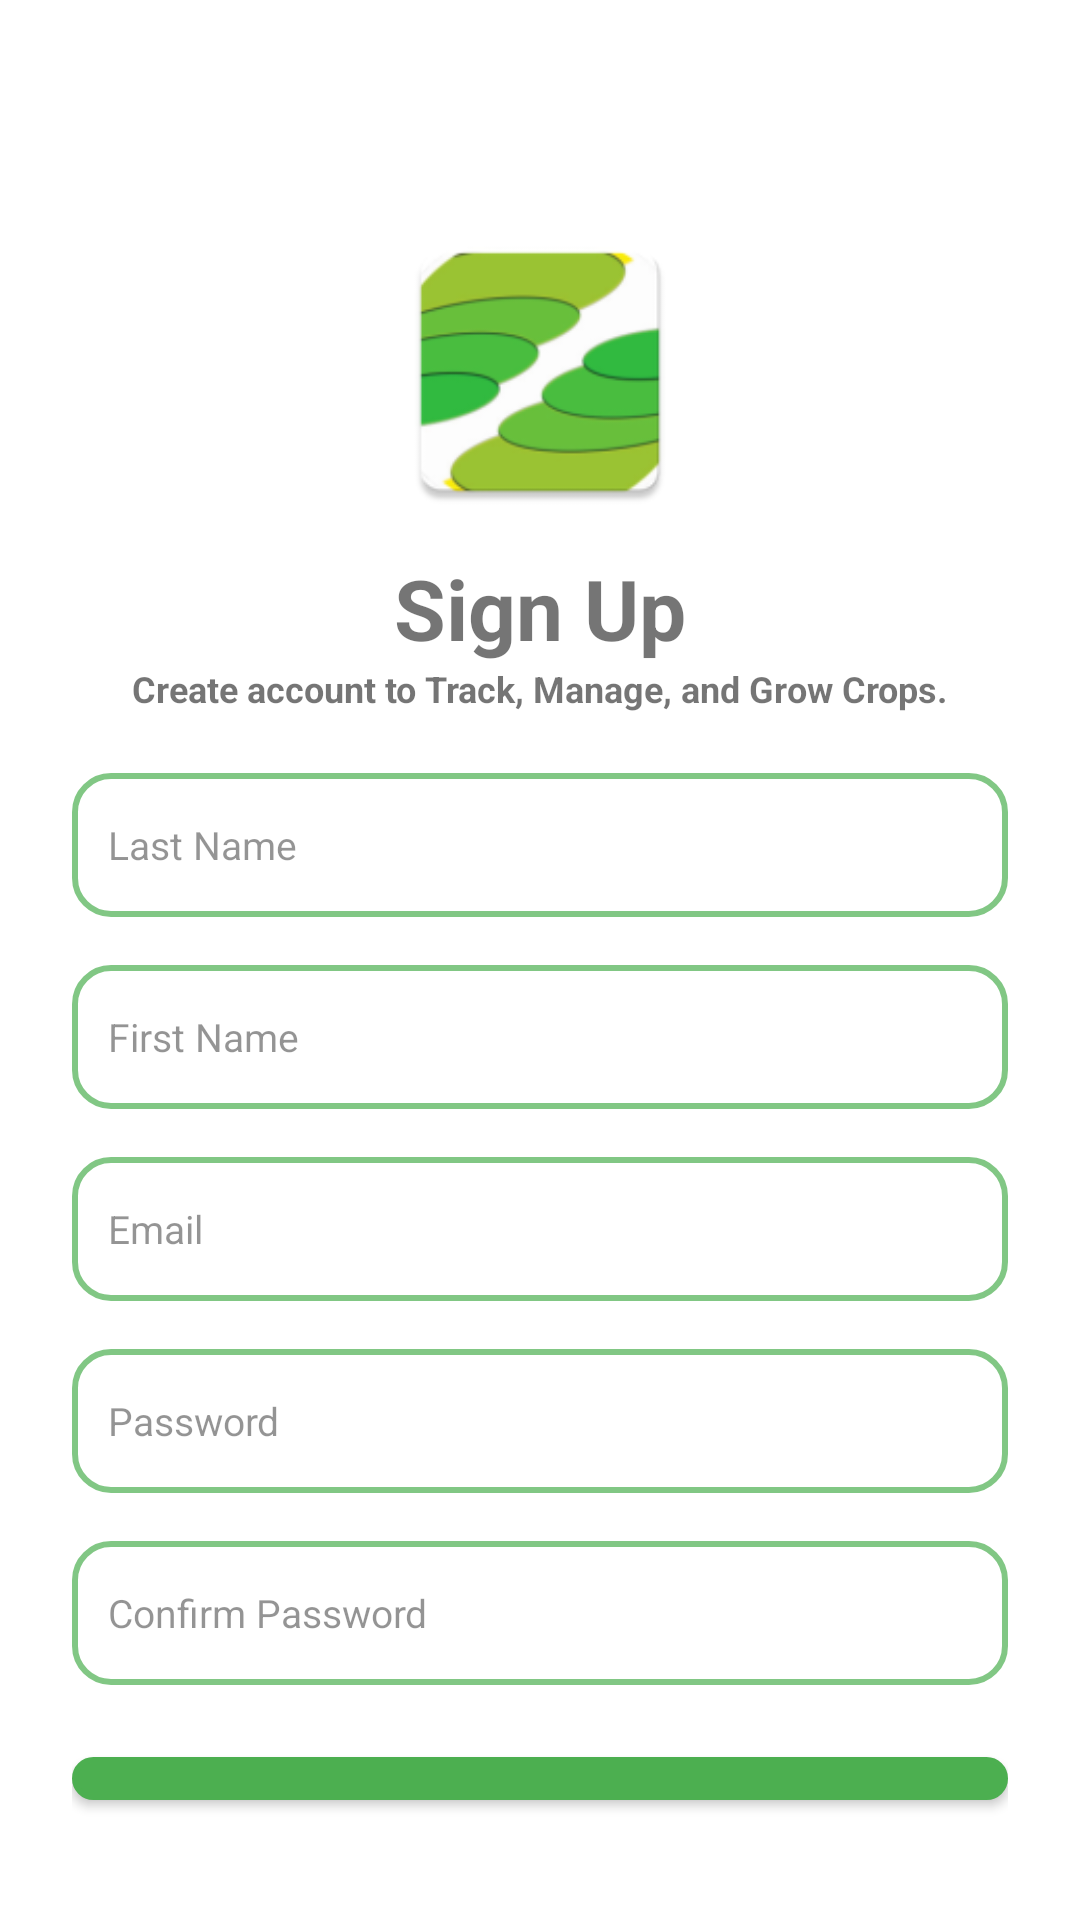

Android layout source for this screen:
<!-- AndroidManifest.xml: application theme Theme.Humayan -->
<!-- res/layout/activity_register.xml -->
<?xml version="1.0" encoding="utf-8"?>
<LinearLayout
    xmlns:android="http://schemas.android.com/apk/res/android"
    android:layout_width="match_parent"
    android:layout_height="match_parent"
    android:orientation="vertical"
    android:padding="24dp"
    android:background="@color/white"> 

    
    <ImageView
        android:id="@+id/logo"
        android:layout_width="100dp"
        android:layout_height="100dp"
        android:layout_gravity="center"
        android:src="@mipmap/ic_launcher"
        android:contentDescription="@string/app_name"
        android:layout_marginTop="50dp"
        android:layout_marginBottom="10dp"
        />

    <TextView
        android:layout_width="wrap_content"
        android:layout_height="wrap_content"
        android:text="Sign Up"
        android:textSize="28sp"
        android:textStyle="bold"
        android:layout_gravity="center"
        />

    <TextView
        android:layout_width="wrap_content"
        android:layout_height="wrap_content"
        android:text="Create account to Track, Manage, and Grow Crops."
        android:textSize="12sp"
        android:textStyle="bold"
        android:layout_gravity="center"
        android:layout_marginBottom="20dp"
        />



    <EditText
        android:id="@+id/lastNameEditText"
        android:layout_width="match_parent"
        android:layout_height="wrap_content"
        android:hint="Last Name"
        android:minHeight="48dp"
        android:padding="12dp"
        android:textSize="13sp"
        android:textColor="@color/the"
        android:background="@drawable/rounded_edittext"
        android:layout_marginBottom="16dp"
        android:alpha="0.7"
        />

    <EditText
        android:id="@+id/firstNameEditText"
        android:layout_width="match_parent"
        android:layout_height="wrap_content"
        android:hint="First Name"
        android:minHeight="48dp"
        android:padding="12dp"
        android:textSize="13sp"
        android:textColor="@color/the"
        android:background="@drawable/rounded_edittext"
        android:layout_marginBottom="16dp"
        android:alpha="0.7"
        />

    <EditText
        android:id="@+id/emailEditText"
        android:layout_width="match_parent"
        android:layout_height="wrap_content"
        android:hint="Email"
        android:minHeight="48dp"
        android:padding="12dp"
        android:textSize="13sp"
        android:background="@drawable/rounded_edittext"
        android:layout_marginBottom="16dp"
        android:alpha="0.7"
        /> 

    <EditText
        android:id="@+id/passwordEditText"
        android:layout_width="match_parent"
        android:layout_height="wrap_content"
        android:hint="Password"
        android:inputType="textPassword"
        android:minHeight="48dp"
        android:padding="12dp"
        android:textSize="13sp"
        android:background="@drawable/rounded_edittext"
        android:layout_marginBottom="16dp"
        android:alpha="0.7"
        />

    <EditText
        android:id="@+id/confirmPasswordEditText"
        android:layout_width="match_parent"
        android:layout_height="wrap_content"
        android:hint="Confirm Password"
        android:inputType="textPassword"
        android:minHeight="48dp"
        android:padding="12dp"
        android:textSize="13sp"
        android:background="@drawable/rounded_edittext"
        android:layout_marginBottom="24dp"
        android:alpha="0.7"
        />

    <Button
        android:id="@+id/registerButton"
        android:layout_width="match_parent"
        android:layout_height="wrap_content"
        android:layout_marginBottom="16dp"
        android:backgroundTint="@color/primary_green"
        android:minHeight="48dp"
        android:padding="12dp"
        android:text="Register"
        android:textColor="@android:color/white"
        android:textSize="16sp"
        android:background="@drawable/rounded_edittext"/> 
    <TextView
        android:id="@+id/loginLink"
        android:layout_width="wrap_content"
        android:layout_height="wrap_content"
        android:text="Already have an account? Login here."
        android:layout_marginBottom="24dp"
        android:layout_gravity="center"
        android:layout_marginTop="16dp"
        android:clickable="true"
        android:focusable="true"
        android:textColor="@color/hum_secpri"
        android:alpha="0.7"
        android:textSize="14sp"
        />
    <ProgressBar
        android:id="@+id/progressBar"
        android:layout_width="wrap_content"
        android:layout_height="wrap_content"
        android:layout_gravity="center"
        android:visibility="gone" />
</LinearLayout>
<!-- resources referenced by this layout -->
<resources>
  <color name="hum_secpri">#025905</color>
  <color name="primary_green">#4CAF50</color>
  <color name="the">#FFFFFF</color>
  <color name="white">#FFFFFF</color>
  <!-- drawable rounded_edittext (drawable) -->
  <shape xmlns:android="http://schemas.android.com/apk/res/android">
      <solid android:color="@android:color/white" />
      <corners android:radius="12dp" />
      <stroke
          android:width="2dp"
          android:color="@color/primary_green" />
  </shape>
  <!-- mipmap ic_launcher: png bitmap (mipmap-hdpi, 5870 bytes) -->
  <string name="app_name">Humayan</string>
  <style name="Theme.Humayan" parent="Theme.AppCompat.DayNight.NoActionBar">
          <item name="colorPrimary">@color/hum_primary</item>
          <item name="colorPrimaryVariant">@color/hum_primary</item>
          <item name="colorOnPrimary">@color/white</item>
  
          
  
          <item name="colorSecondary">@color/hum_secpri</item>
          <item name="colorSecondaryVariant">@color/hum_secpri</item>
          <item name="colorOnSecondary">@color/black</item>
  
          
          <item name="android:statusBarColor">@color/hum_primary</item>
  
  
      </style>
  <color name="hum_primary">#3ab54a</color>
  <color name="black">#000000</color>
</resources>
